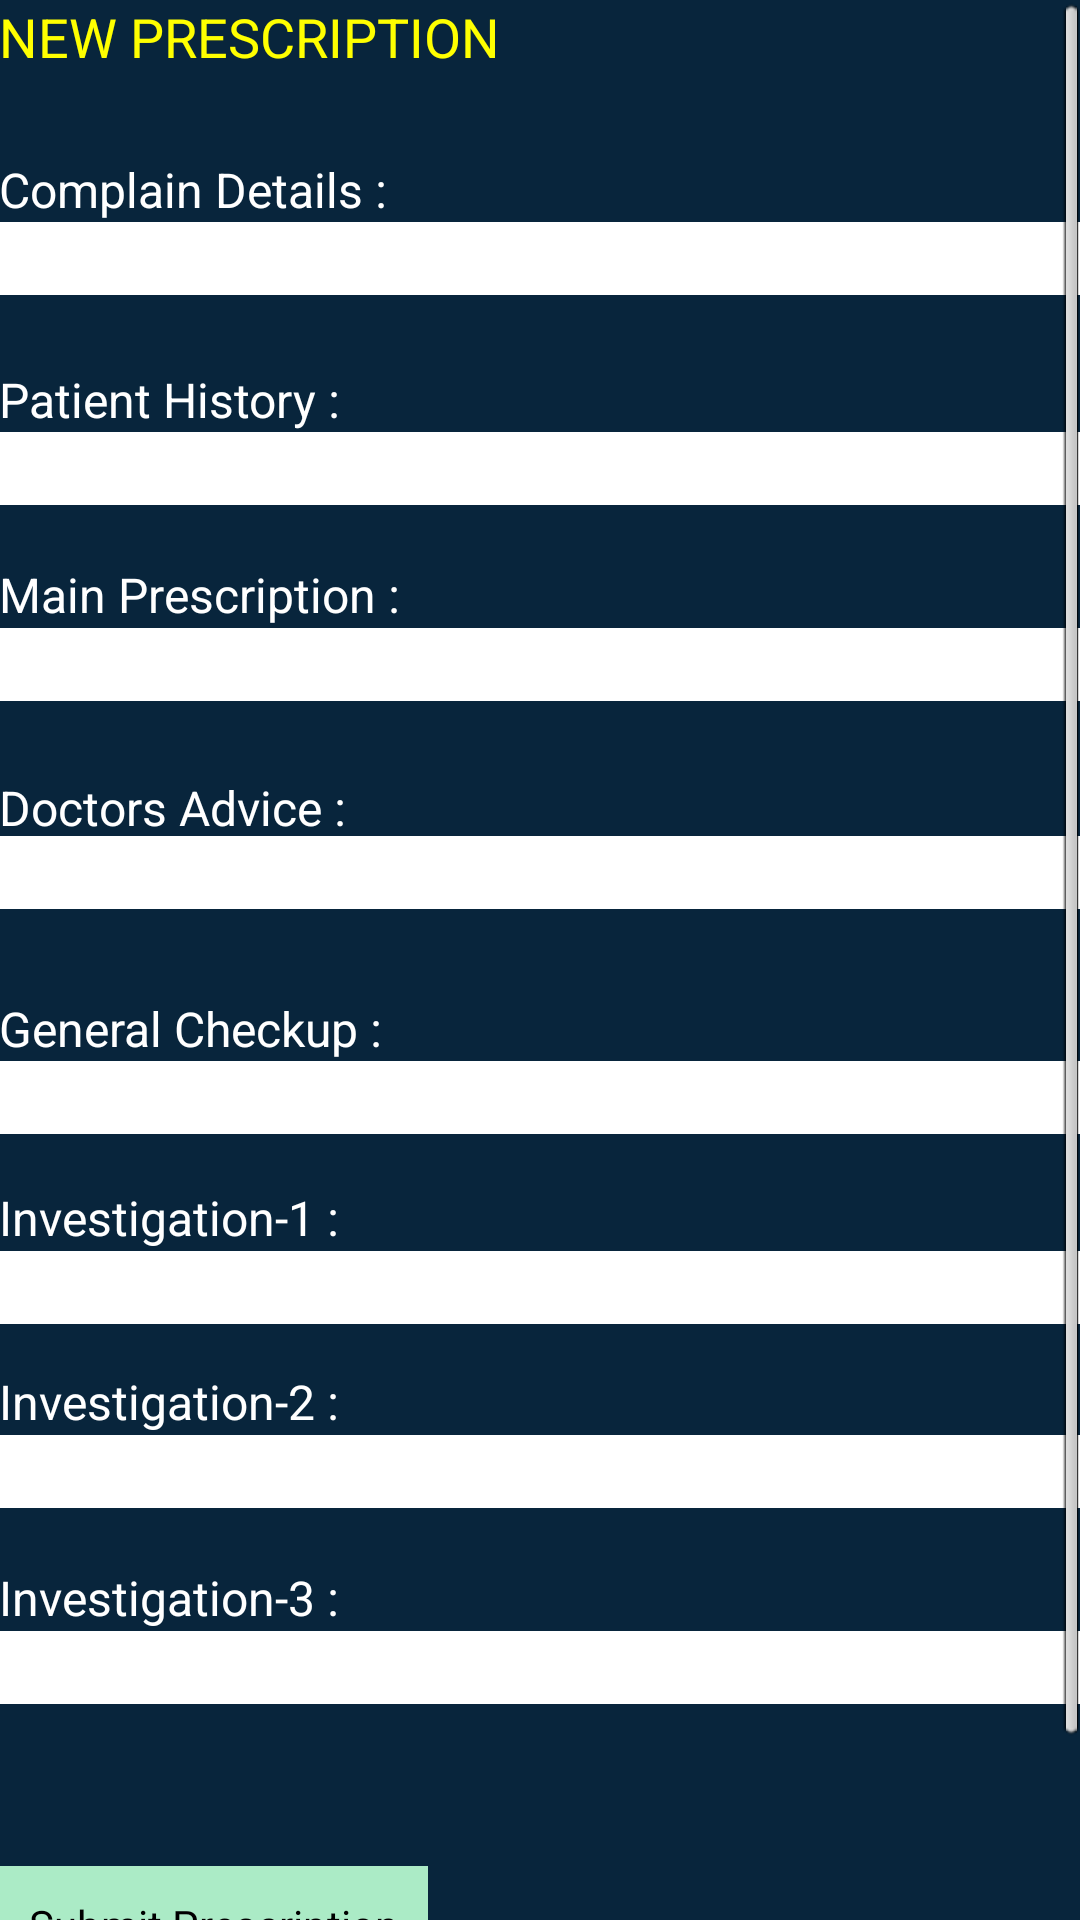

Write the Android layout XML for this screen, with the resource values it uses.
<!-- AndroidManifest.xml: application theme AppTheme -->
<!-- res/layout/activity_add_prescription.xml -->
<ScrollView xmlns:android="http://schemas.android.com/apk/res/android"
    android:id="@+id/scroll"
    android:layout_width="match_parent"
    android:layout_height="fill_parent"
    android:fillViewport="true" >

<RelativeLayout
    android:layout_width="match_parent"
    android:layout_height="707dp"
    android:background="#08253c"
    android:paddingBottom="@dimen/activity_vertical_margin"
    android:paddingLeft="@dimen/activity_horizontal_margin"
    android:paddingRight="@dimen/activity_horizontal_margin"
    android:paddingTop="@dimen/activity_vertical_margin" >

    <EditText
        android:id="@+id/pdaEditText02"
        android:layout_width="match_parent"
        android:layout_height="wrap_content"
        android:layout_alignLeft="@+id/pmpEditText01"
        android:layout_below="@+id/pmpEditText01"
        android:layout_marginTop="45dp"
        android:background="#ffffff"
        android:ems="10"/>

    <EditText
        android:id="@+id/pmpEditText01"
        android:layout_width="match_parent"
        android:layout_height="wrap_content"
        android:layout_alignLeft="@+id/pt_ph_field"
        android:layout_alignStart="@+id/p_username"
        android:layout_below="@+id/pt_ph_field"
        android:layout_marginTop="41dp"
        android:background="#ffffff"
        android:ems="10" >

        <requestFocus />
    </EditText>

    <EditText
        android:id="@+id/pinv1EditText05"
        android:layout_width="match_parent"
        android:layout_height="wrap_content"
        android:layout_alignLeft="@+id/pgcEditText04"
        android:layout_below="@+id/pgcEditText04"
        android:layout_marginTop="39dp"
        android:background="#ffffff"
        android:ems="10" />

    <EditText
        android:id="@+id/pinv2EditText06"
        android:layout_width="match_parent"
        android:layout_height="wrap_content"
        android:layout_below="@+id/pinv1EditText05"
        android:layout_marginTop="37dp"
        android:background="#ffffff"
        android:ems="10" />

    <EditText
        android:id="@+id/pinv3EditText03"
        android:layout_width="match_parent"
        android:layout_height="wrap_content"
        android:layout_alignLeft="@+id/pinv2EditText06"
        android:layout_below="@+id/pinv2EditText06"
        android:layout_marginTop="41dp"
        android:background="#ffffff"
        android:ems="10"/>

    <EditText
        android:id="@+id/pgcEditText04"
        android:layout_width="match_parent"
        android:layout_height="wrap_content"
        android:layout_alignLeft="@+id/pdaEditText02"
        android:layout_below="@+id/TextView04"
        android:background="#ffffff"
        android:ems="10" />

    <EditText
        android:id="@+id/pt_ph_field"
        android:layout_width="match_parent"
        android:layout_height="wrap_content"
        android:layout_alignLeft="@+id/pcdEditText07"
        android:layout_alignStart="@+id/p_username"
        android:layout_below="@+id/TextView01"
        android:background="#ffffff"
        android:ems="10" />

    <TextView
        android:id="@+id/TextView08"
        android:layout_width="wrap_content"
        android:layout_height="wrap_content"
        android:layout_alignParentLeft="true"
        android:layout_alignParentTop="true"
        android:text="NEW PRESCRIPTION"
        android:textColor="#ffff00"
        android:textSize="18sp"
         />

    <TextView
        android:id="@+id/TextView07"
        android:layout_width="wrap_content"
        android:layout_height="wrap_content"
        android:layout_alignLeft="@+id/pinv3EditText03"
        android:layout_below="@+id/pinv2EditText06"
        android:layout_marginTop="19dp"
        android:text="Investigation-3 :"
        android:textColor="#ffffff"
        android:textSize="16sp" />

    <TextView
        android:id="@+id/TextView05"
        android:layout_width="wrap_content"
        android:layout_height="wrap_content"
        android:layout_alignLeft="@+id/pinv1EditText05"
        android:layout_below="@+id/pgcEditText04"
        android:layout_marginTop="17dp"
        android:text="Investigation-1 :"
        android:textColor="#ffffff"
        android:textSize="16sp" />

    <TextView
        android:id="@+id/TextView02"
        android:layout_width="wrap_content"
        android:layout_height="wrap_content"
        android:layout_alignLeft="@+id/pmpEditText01"
        android:layout_below="@+id/pt_ph_field"
        android:layout_marginTop="19dp"
        android:text="Main Prescription :"
        android:textColor="#ffffff"
        android:textSize="16sp" />

    <Button
        android:id="@+id/prct_sbmt_button"
        android:layout_width="wrap_content"
        android:layout_height="wrap_content"
        android:layout_alignLeft="@+id/pinv3EditText03"
        android:layout_below="@+id/pinv3EditText03"
        android:layout_marginTop="54dp"
        android:text="Submit Prescription"
        android:textColor="#000" 
        android:background="#abebc6"
        android:padding="10dp"/>

    <EditText
        android:id="@+id/pcdEditText07"
        android:layout_width="match_parent"
        android:layout_height="wrap_content"
        android:layout_alignLeft="@+id/TextView01"
        android:layout_alignStart="@+id/p_username"
        android:layout_below="@+id/p_username"
        android:background="#ffffff"
        android:ems="10"/>

    <TextView
        android:id="@+id/p_username"
        android:layout_width="wrap_content"
        android:layout_height="wrap_content"
        android:layout_alignParentLeft="true"
        android:layout_below="@+id/TextView08"
        android:layout_marginTop="28dp"
        android:text="Complain Details :"
        android:textColor="#ffffff"
        android:textSize="16sp" />

    <TextView
        android:id="@+id/TextView01"
        android:layout_width="wrap_content"
        android:layout_height="wrap_content"
        android:layout_alignLeft="@+id/p_username"
        android:layout_below="@+id/pcdEditText07"
        android:layout_marginTop="24dp"
        android:text="Patient History :"
        android:textColor="#ffffff"
        android:textSize="16sp" />

    <TextView
        android:id="@+id/TextView04"
        android:layout_width="wrap_content"
        android:layout_height="wrap_content"
        android:layout_alignLeft="@+id/pgcEditText04"
        android:layout_below="@+id/pdaEditText02"
        android:layout_marginTop="29dp"
        android:text="General Checkup :"
        android:textColor="#ffffff"
        android:textSize="16sp" />

    <TextView
        android:id="@+id/TextView06"
        android:layout_width="wrap_content"
        android:layout_height="wrap_content"
        android:layout_alignLeft="@+id/pinv2EditText06"
        android:layout_below="@+id/pinv1EditText05"
        android:layout_marginTop="15dp"
        android:text="Investigation-2 :"
        android:textColor="#ffffff"
        android:textSize="16sp" />

    <TextView
        android:id="@+id/TextView03"
        android:layout_width="wrap_content"
        android:layout_height="wrap_content"
        android:layout_alignBottom="@+id/pdaEditText02"
        android:layout_alignLeft="@+id/pdaEditText02"
        android:layout_marginBottom="23dp"
        android:text="Doctors Advice :"
        android:textColor="#ffffff"
        android:textSize="16sp" />

</RelativeLayout>

</ScrollView>
<!-- resources referenced by this layout -->
<resources>
  <style name="AppTheme" parent="AppBaseTheme">
          
      </style>
  <style name="AppBaseTheme" parent="android:Theme.Light">
          
      </style>
</resources>
